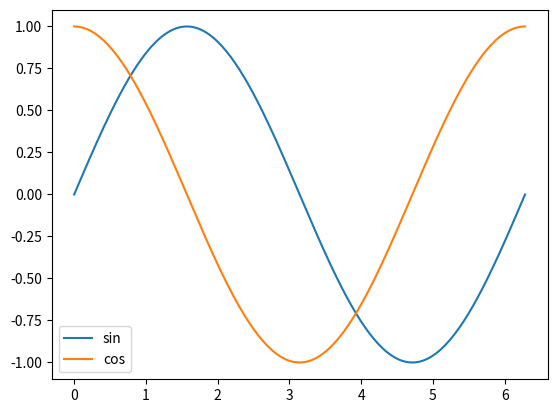

This figure's Python source:
print("Hello from Colab!")

def fibonacci(n):
    a, b = 0, 1
    result = []
    for _ in range(n):
        result.append(a)
        a, b = b, a + b
    return result

print(fibonacci(10))

import numpy as np
import matplotlib.pyplot as plt

x = np.linspace(0, 2 * np.pi, 200)
plt.plot(x, np.sin(x), label="sin")
plt.plot(x, np.cos(x), label="cos")
plt.legend()
plt.show()
